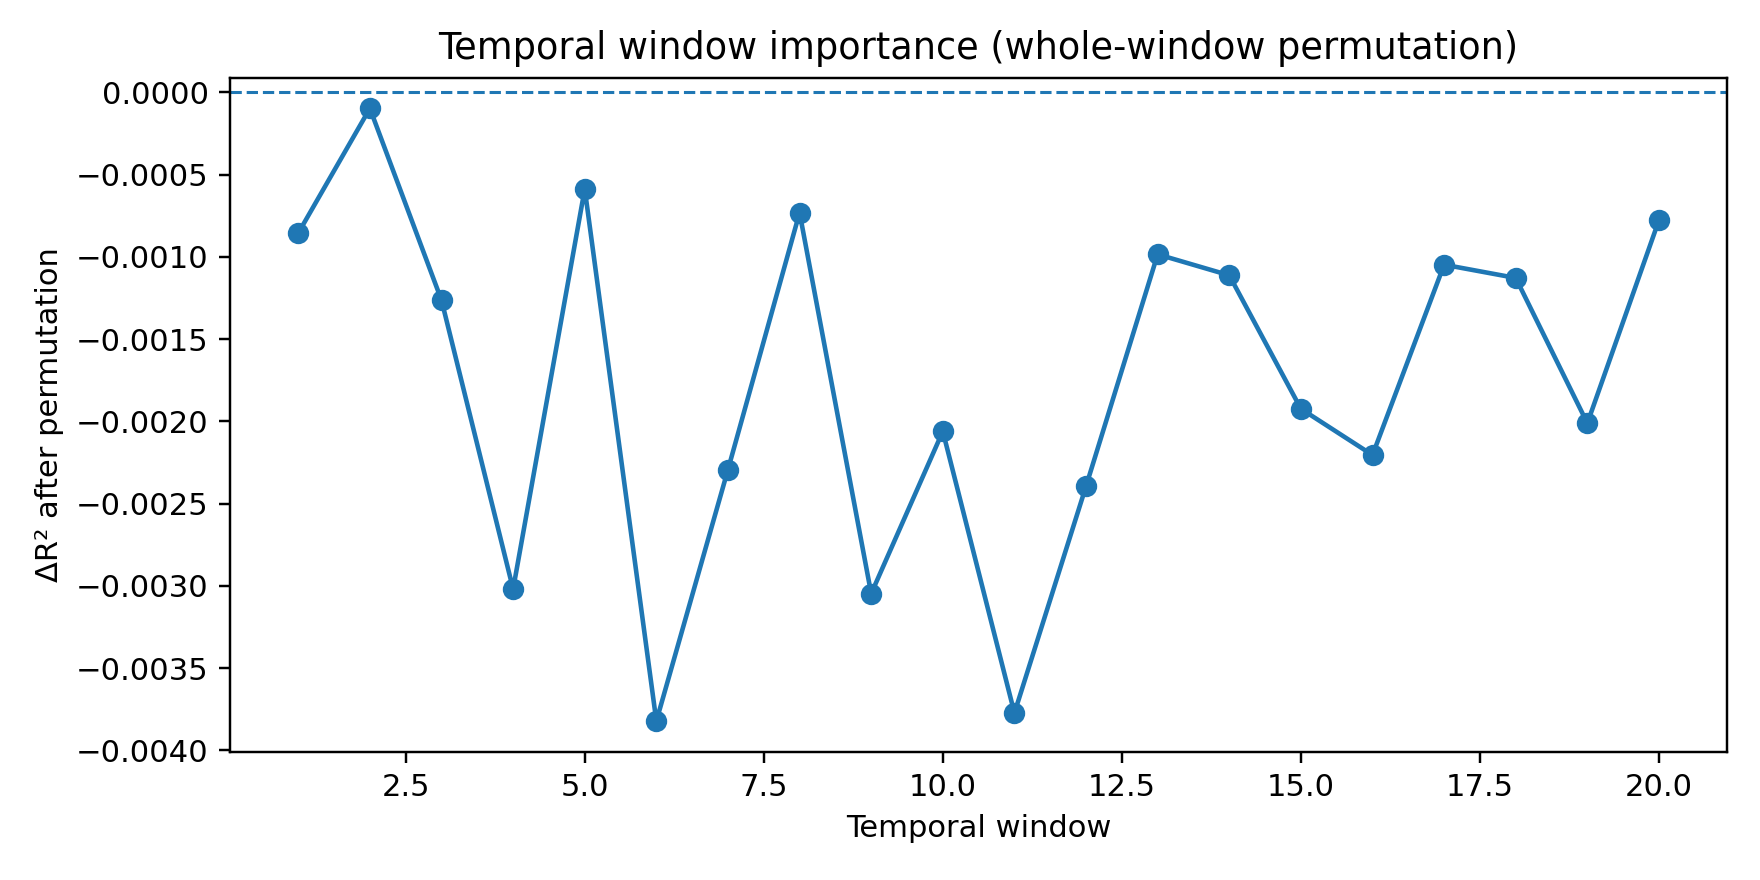

Data behind this chart, as committed beside it:
window_idx, n, r2, rmse, mae, ccc, loss, label, delta_r2, delta_rmse, delta_mae, delta_ccc
1, 18, 0.6193, 1.24, 0.9956, 0.7784, 0.3709, window:2, -9.666795584584165e-05, -0.0001575, -0.0002351, 0.0006195
4, 18, 0.6198, 1.239, 0.9935, 0.7785, 0.3691, window:5, -0.0005866, -0.0009558, -0.002309, 0.0004449
7, 18, 0.6199, 1.239, 0.9952, 0.7789, 0.3688, window:8, -0.0007307, -0.001191, -0.0005996, 0.0001227
19, 18, 0.62, 1.239, 0.9941, 0.7788, 0.3685, window:20, -0.0007763, -0.001265, -0.001739, 0.0001657
0, 18, 0.6201, 1.239, 0.996, 0.7793, 0.3713, window:1, -0.0008549, -0.001393, 0.0001558, -0.0003191
12, 18, 0.6202, 1.239, 0.998, 0.779, 0.3692, window:13, -0.0009842, -0.001604, 0.002148, 2.069570079055172e-05
16, 18, 0.6203, 1.239, 0.9966, 0.7789, 0.3699, window:17, -0.001047, -0.001707, 0.0007481, 8.452524576008091e-05
13, 18, 0.6203, 1.239, 0.9949, 0.779, 0.368, window:14, -0.001112, -0.001812, -0.0009747, -2.6680863041694813e-05
17, 18, 0.6203, 1.239, 0.9941, 0.7789, 0.3685, window:18, -0.001128, -0.001838, -0.001795, 0.0001083
2, 18, 0.6205, 1.238, 0.9917, 0.7797, 0.369, window:3, -0.001263, -0.002059, -0.004132, -0.0006722
14, 18, 0.6211, 1.237, 0.9976, 0.7795, 0.3682, window:15, -0.001923, -0.003137, 0.001722, -0.000464
18, 18, 0.6212, 1.237, 0.9933, 0.7802, 0.3688, window:19, -0.002011, -0.00328, -0.0025, -0.001172
9, 18, 0.6213, 1.237, 0.991, 0.78, 0.3687, window:10, -0.00206, -0.00336, -0.004875, -0.0009891
15, 18, 0.6214, 1.237, 0.9937, 0.7797, 0.3685, window:16, -0.002204, -0.003596, -0.002148, -0.0007485
6, 18, 0.6215, 1.237, 0.9916, 0.7799, 0.3682, window:7, -0.002293, -0.003741, -0.004207, -0.0008933
11, 18, 0.6216, 1.237, 0.9956, 0.7797, 0.3689, window:12, -0.002394, -0.003905, -0.0002604, -0.0007592
3, 18, 0.6222, 1.236, 0.9907, 0.7807, 0.3684, window:4, -0.00302, -0.004928, -0.005189, -0.001688
8, 18, 0.6223, 1.235, 0.9928, 0.7806, 0.3678, window:9, -0.003047, -0.004973, -0.003025, -0.001577
10, 18, 0.623, 1.234, 0.9935, 0.7812, 0.3677, window:11, -0.003773, -0.006161, -0.002303, -0.002197
5, 18, 0.623, 1.234, 0.9909, 0.781, 0.3671, window:6, -0.003822, -0.006241, -0.004979, -0.00202
